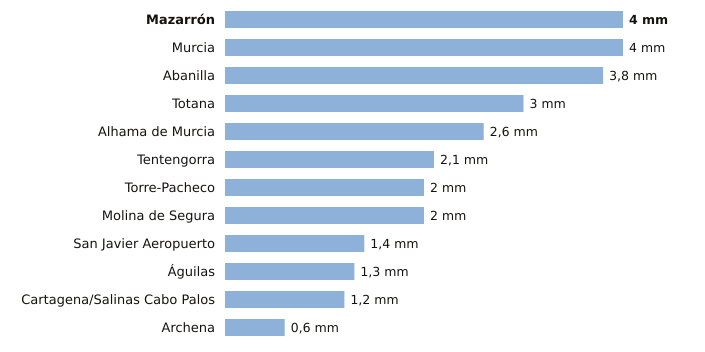

Data behind this chart, as committed beside it:
estacion, provincia, indicativo, mm_6_dias_anteriores, mm_hoy, mm_7_dias, horas_de_hoy
Mazarrón, Murcia, 7007Y, 4.0, 0.0, 4.0, 1
Murcia, Murcia, 7178I, 4.0, 0.0, 4.0, 2
Abanilla, Murcia, 7250C, 3.8, 0.0, 3.8, 1
Totana, Murcia, 7218Y, 3.0, 0.0, 3.0, 1
Alhama de Murcia, Murcia, 7227X, 2.6, 0.0, 2.6, 1
Tentengorra, Murcia, 7012X, 2.1, 0.0, 2.1, 2
Torre-Pacheco, Murcia, 7026X, 2.0, 0.0, 2.0, 2
Molina de Segura, Murcia, 7237E, 2.0, 0.0, 2.0, 2
San Javier Aeropuerto, Murcia, 7031X, 1.4, 0.0, 1.4, 2
Águilas, Murcia, 7002Y, 1.3, 0.0, 1.3, 2
Cartagena/Salinas Cabo Palos, Murcia, 7019X, 1.2, 0.0, 1.2, 1
Archena, Murcia, 7158X, 0.6, 0.0, 0.6, 1
